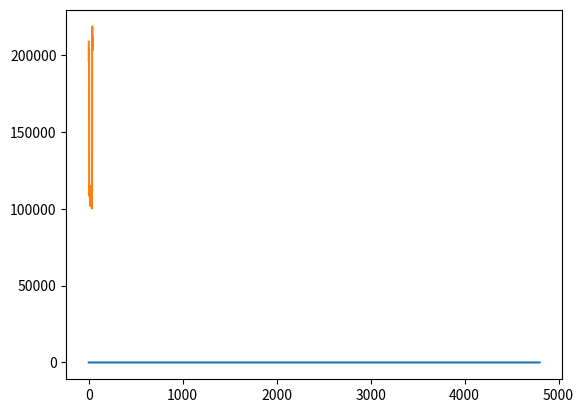

This chart was generated by the following Python code:
# -*- coding: utf-8 -*-
"""
Created on Wed Apr 18 13:28:22 2018

@author: Kyle
"""

import numpy as np
import scipy.stats as sts
import matplotlib.pyplot as plt
#import pandas as pd

class volSimu:
    
    def __init__(self, x, rate, Nrate, init = None):
        self.x = x # simulated independent price process
        self.init = init # dict. of prices - demands
        self.rate = rate # arrival rate of price dependent demands
        self.Nrate = Nrate # arrival rate of noise trades
        self.step = max(round(self.x[0] / 10000, 2), 0.01) # density of prices 
        
    def make_init(self, modifier, trend):
        self.init = {}
        inflow = np.random.poisson(modifier * self.rate)
        # distribute demands to each price
        for i in range(21):
            key_ = str(round(self.x[0] + self.step * (i - 10), 2))
            self.init[key_] = inflow * sts.binom.pmf(i, 20, trend)
    
    def simu_vol(self, trace = False, modifiers = [10, 3, 0.6], perHand = 100, Ptrend = 0.5):
        self.v = np.zeros(len(self.x)) 
        if self.init == None:
            self.make_init(modifier = modifiers[0], trend = Ptrend);
        if trace:
            print("Starting with: ", self.init)
        for i in range(len(self.x)):
            # volume traded = realised demand + noise trades
            if i == 0:
                self.v[i] = self.init[str(round(self.x[0], 2))]
                self.init[str(round(self.x[0], 2))] = 0
            else:
                if self.x[i - 1] <= self.x[i]:
                    list_ = np.arange(self.x[i - 1], self.x[i] + 0.001, self.step)
                else:
                    list_ = np.arange(self.x[i], self.x[i - 1] + 0.001, self.step)
                if trace:
                    print("Interation: ", i, " covered prices: ", list_)
                    print(self.init)
                for j in list_:
                    key_ = str(round(j, 2))
                    if key_ in self.init.keys():
                        self.v[i] += self.init[key_]
                        self.init[key_] = 0
            self.v[i] += np.random.poisson(self.Nrate)
            # Simulate new demand
            inflow = np.random.poisson(self.rate)
            if i / len(self.x) > 0.9 or i / len(self.x) < 0.1:
                inflow = np.random.poisson(self.rate * modifiers[1])
            if trace:
                print("Volume: ", self.v[i])
                print("New inflow: ", inflow)
            for j in range(21):
                key_ = str(round(self.x[i] + self.step * (j - 10), 2))
                if key_ in self.init.keys():
                    self.init[key_] = self.init[key_] * modifiers[2] + inflow * sts.binom.pmf(j, 20, Ptrend)
                else:
                    self.init[key_] = inflow * sts.binom.pmf(j, 21, 0.5)
        self.v = np.around(self.v) * perHand
        return self.v
    
    def bar_sum(self, w):
        mat = self.v.reshape((int(len(self.v) / w), w))
        return mat.sum(axis = 1)

if __name__=='__main__':
    
    Size = 4800
    sign_ = np.random.randint(2, size = Size) * 2 - 1
    prices = np.cumsum(np.random.poisson(1,Size) * 0.01 * sign_) + 10
    plt.plot(prices)
    plt.show()
    out = volSimu(prices, 10, 5)
    vols = out.simu_vol(modifiers = [10, 3, 0.6])
    vols_bar = out.bar_sum(120)
    plt.plot(vols_bar)
    plt.show()
